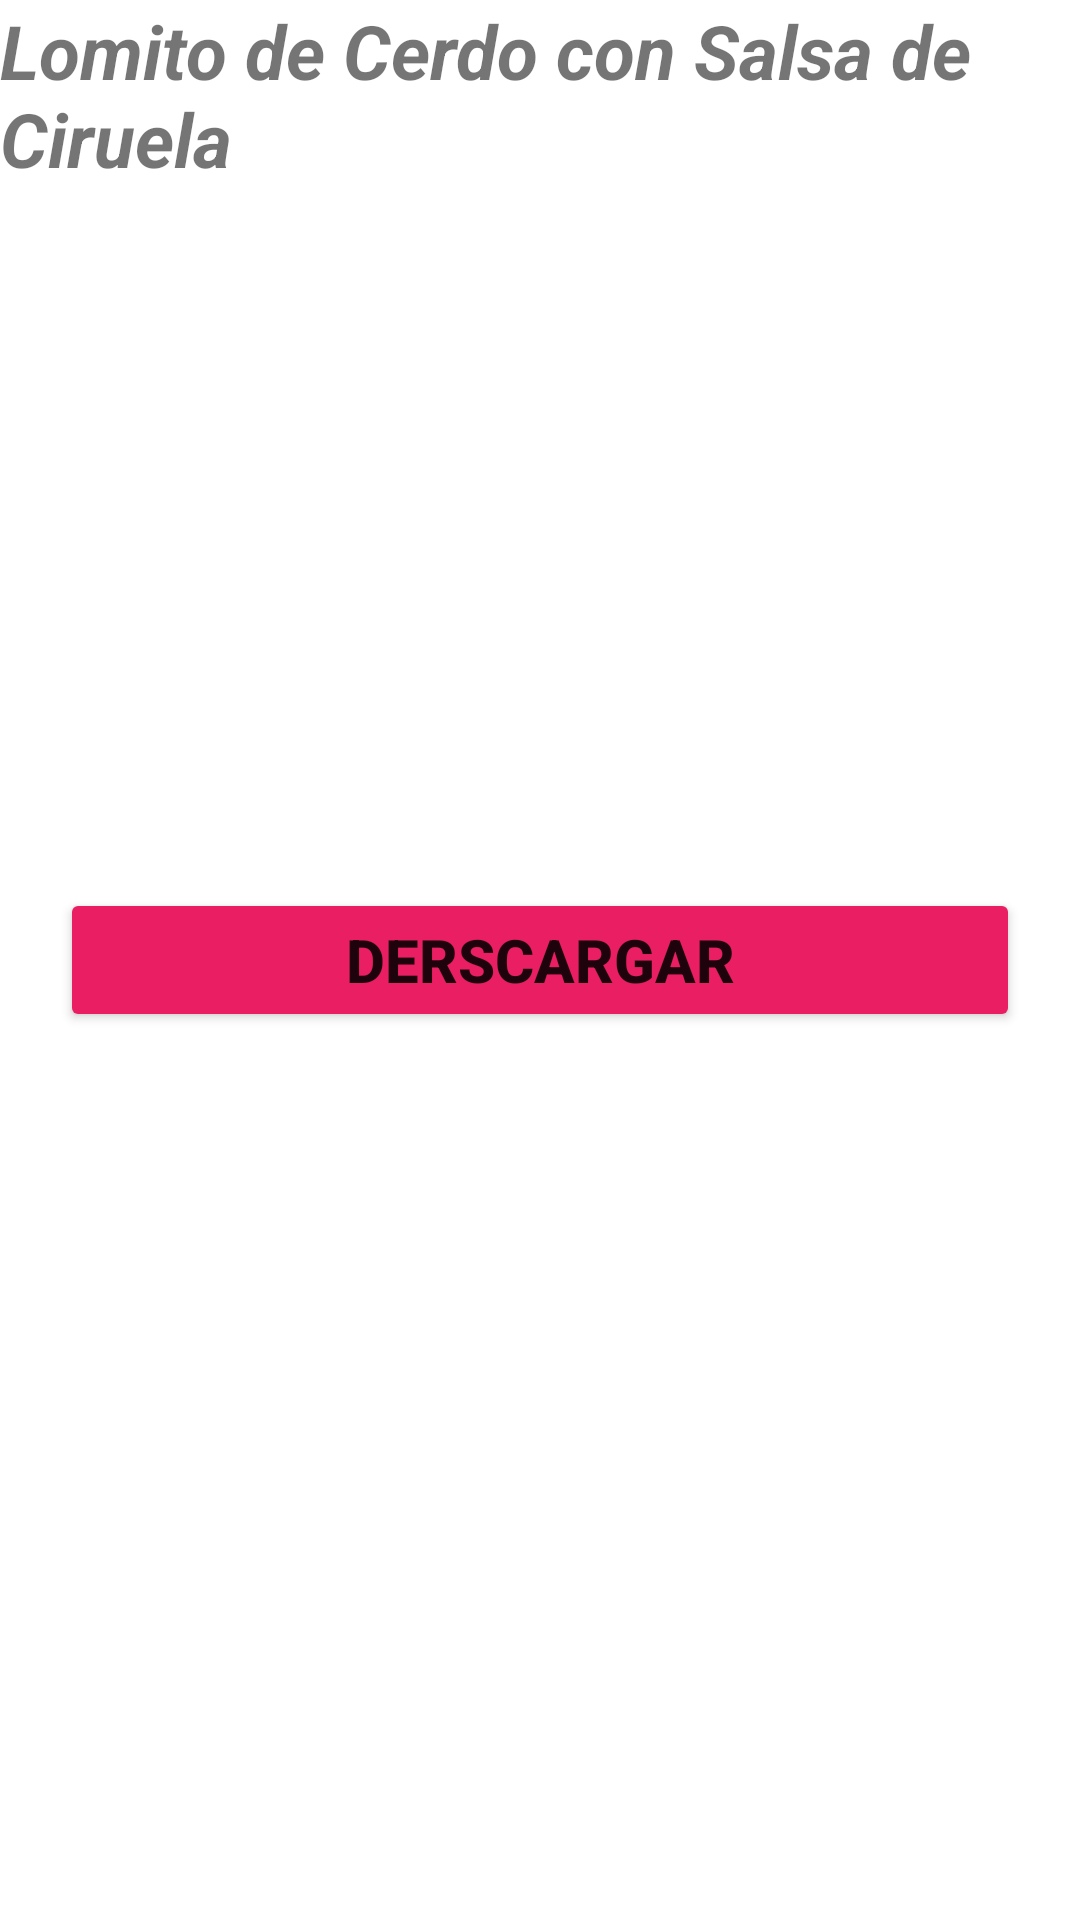

Android layout source for this screen:
<!-- AndroidManifest.xml: application theme Theme.CafeCia -->
<!-- res/layout/fragmento_cena.xml -->
<?xml version="1.0" encoding="utf-8"?>
<RelativeLayout xmlns:android="http://schemas.android.com/apk/res/android"
    android:layout_width="match_parent"
    android:layout_height="match_parent"
    android:layout_centerHorizontal="false">

    <TextView
        android:id="@+id/textView5"
        android:layout_width="wrap_content"
        android:layout_height="wrap_content"
        android:layout_centerHorizontal="true"
        android:text="Lomito de Cerdo con Salsa de Ciruela"
        android:textSize="25dp"
        android:textStyle="bold|italic" />

    <Button
        android:id="@+id/btnCena"
        android:layout_width="match_parent"
        android:layout_height="wrap_content"
        android:layout_centerVertical="true"
        android:layout_marginLeft="20dp"
        android:layout_marginRight="20dp"
        android:backgroundTint="#E91E63"
        android:text="@string/btn_deacargar"
        android:textSize="20sp"
        android:textStyle="bold" />
</RelativeLayout>
<!-- resources referenced by this layout -->
<resources>
  <string name="btn_deacargar">Derscargar</string>
  <style name="Theme.CafeCia" parent="Theme.MaterialComponents.DayNight.DarkActionBar">
          
          <item name="colorPrimary">@color/purple_500</item>
          <item name="colorPrimaryVariant">@color/purple_700</item>
          <item name="colorOnPrimary">@color/white</item>
          
          <item name="colorSecondary">@color/teal_200</item>
          <item name="colorSecondaryVariant">@color/teal_700</item>
          <item name="colorOnSecondary">@color/black</item>
          
          <item name="android:statusBarColor">?attr/colorPrimaryVariant</item>
          
      </style>
  <!-- not gathered from this repository: default colours our renderer supplied (Android Studio template values) -->
  <color name="purple_500">#FF6200EE</color>
  <color name="purple_700">#FF3700B3</color>
  <color name="teal_200">#FF03DAC5</color>
  <color name="teal_700">#FF018786</color>
  <color name="black">#FF000000</color>
  <color name="white">#FFFFFFFF</color>
</resources>
